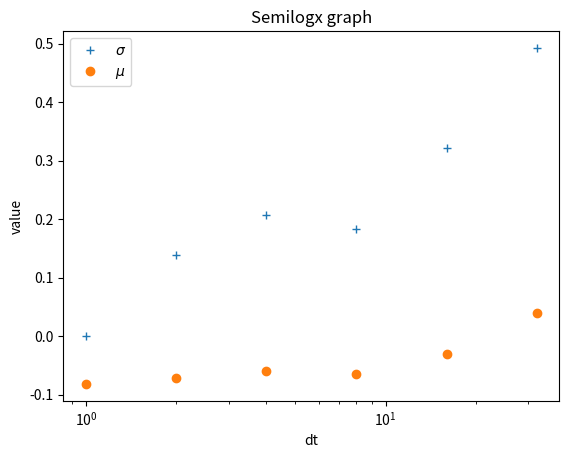

This chart was generated by the following Python code:

import numpy as np 
import matplotlib.pyplot as plt
from scipy.stats import norm
np.random.seed(1)


"""
    sigma converges; mu does not.
"""



def sigma_mu_est(k, gbm, N):
    s_coarse = gbm[::int((1/2**k)*N)]
    r_arr = np.diff(np.log(s_coarse))
    r_mean = np.mean(r_arr)
    if len(r_arr) > 1:
        sigma_r = np.std(r_arr, ddof=1) 
    else:
        sigma_r = 0
    sigma_estimator = sigma_r / np.sqrt(1/2**k)
    mu_estimator = r_mean / (1/2**k) + sigma_estimator ** 2 / 2
    return sigma_estimator, mu_estimator 

def GBM(N, mu, sigma, seed):
    np.random.seed(seed)
    dt = 1 / N
    S0 = 1
    ds = np.exp((mu - sigma ** 2 / 2) * dt + sigma * np.random.normal(loc=0, scale=np.sqrt(dt), size=N - 1))
    path = S0 * ds.cumprod()
    return np.insert(path, 0, S0)


sme_v = np.vectorize(sigma_mu_est, excluded=['gbm'])
k = 5
N = 2 ** k
mu = 0.3
sigma = 0.5
seed = 1
gbm = GBM(N=N + 1, mu=mu, sigma=sigma, seed=seed)
sigma_mu = sme_v(np.array(range(k + 1)), gbm=gbm, N=N)
plt.semilogx(2 ** np.arange(k + 1), sigma_mu[0], '+', label='$\sigma$')
plt.semilogx(2 ** np.arange(k + 1), sigma_mu[1], 'o', label='$\mu$')
plt.xlabel('dt')
plt.ylabel('value')
plt.title('Semilogx graph')
plt.legend()
plt.show()



